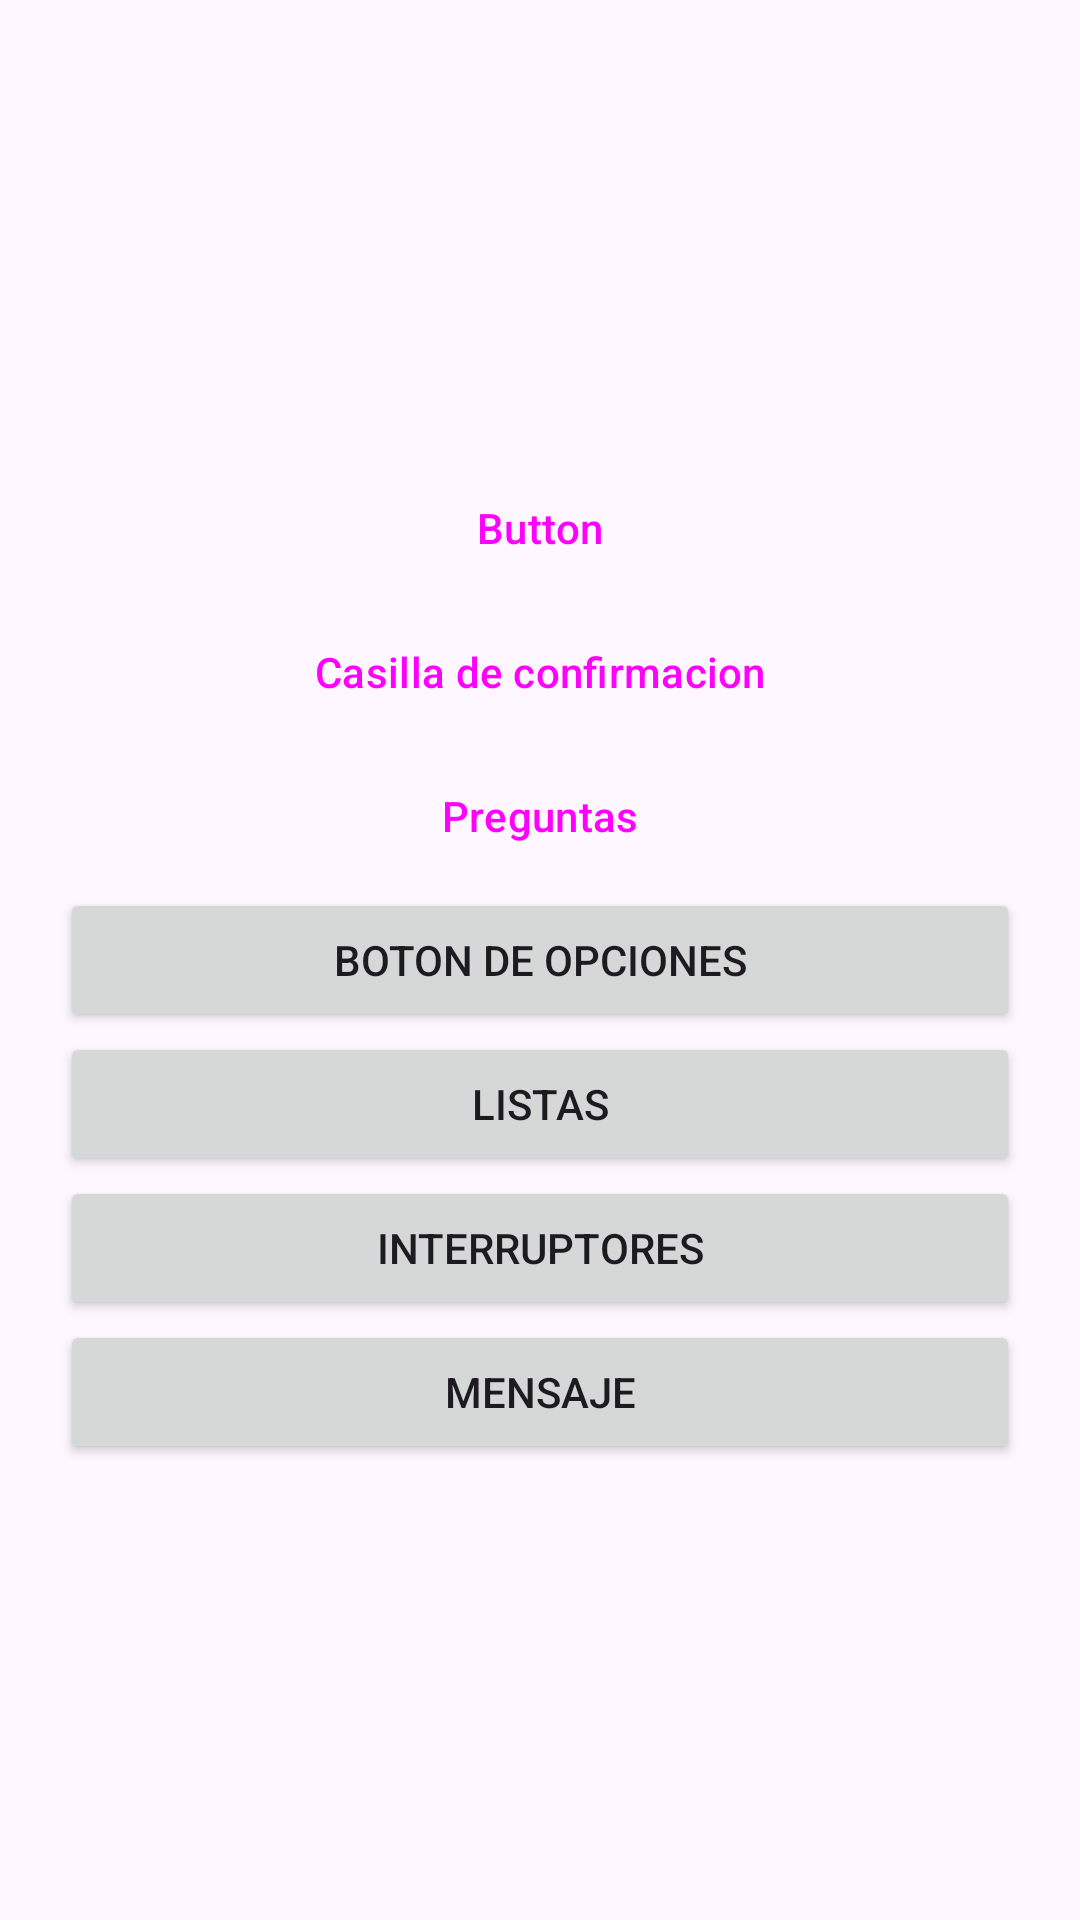

Layout XML and referenced resources for this Android screen:
<!-- AndroidManifest.xml: application theme Theme.App02 -->
<!-- res/layout/activity_main.xml -->
<?xml version="1.0" encoding="utf-8"?>
<LinearLayout xmlns:android="http://schemas.android.com/apk/res/android"
    xmlns:app="http://schemas.android.com/apk/res-auto"
    xmlns:tools="http://schemas.android.com/tools"
    android:id="@+id/main"
    android:orientation="vertical"
    android:gravity="center"
    android:padding="20dp"
    android:layout_width="match_parent"
    android:layout_height="match_parent"
    tools:context=".MainActivity">

    <Button
        android:id="@+id/btnButton"
        android:text="Button"
        style="@style/Primero"
        android:layout_width="match_parent"
        android:layout_height="wrap_content"
        />
    <Button
        android:id="@+id/btnCheckBox"
        android:text="Casilla de confirmacion"
        style="@style/Tercero"
        android:layout_width="match_parent"
        android:layout_height="wrap_content"
        />

    <Button
        android:id="@+id/btnDialog"
        android:text="Preguntas"
        style="@style/Segundo"
        android:layout_width="match_parent"
        android:layout_height="wrap_content"
        />

    <Button
        android:id="@+id/btnRadioButton"
        android:text="Boton de opciones"
        android:layout_width="match_parent"
        android:layout_height="wrap_content"
        />

    <Button
        android:id="@+id/btnRViews"
        android:text="Listas"
        android:layout_width="match_parent"
        android:layout_height="wrap_content"
        />

    <Button
        android:id="@+id/btnSwitchs"
        android:text="Interruptores"
        android:layout_width="match_parent"
        android:layout_height="wrap_content"
        />
    <Button
        android:id="@+id/btnToat"
        android:text="Mensaje"
        android:layout_width="match_parent"
        android:layout_height="wrap_content"
        />


</LinearLayout>
<!-- resources referenced by this layout -->
<resources>
  <style name="Primero" parent="Widget.Material3.Button">
          <item name="backgroundTint">@color/red</item>
          <item name="cornerRadius">0dp</item>
      </style>
  <style name="Segundo" parent="Widget.Material3.Button">
          <item name="backgroundTint">@color/blue</item>
          <item name="cornerRadius">0dp</item>
      </style>
  <style name="Tercero" parent="Widget.Material3.Button">
          <item name="backgroundTint">@color/green</item>
          <item name="cornerRadius">0dp</item>
      </style>
  <style name="Theme.App02" parent="Base.Theme.App02" />
  <color name="red">#F54927</color>
  <color name="blue">#3140E0</color>
  <color name="green">#31E04D</color>
  <style name="Base.Theme.App02" parent="Theme.Material3.DayNight.NoActionBar">
      </style>
</resources>
